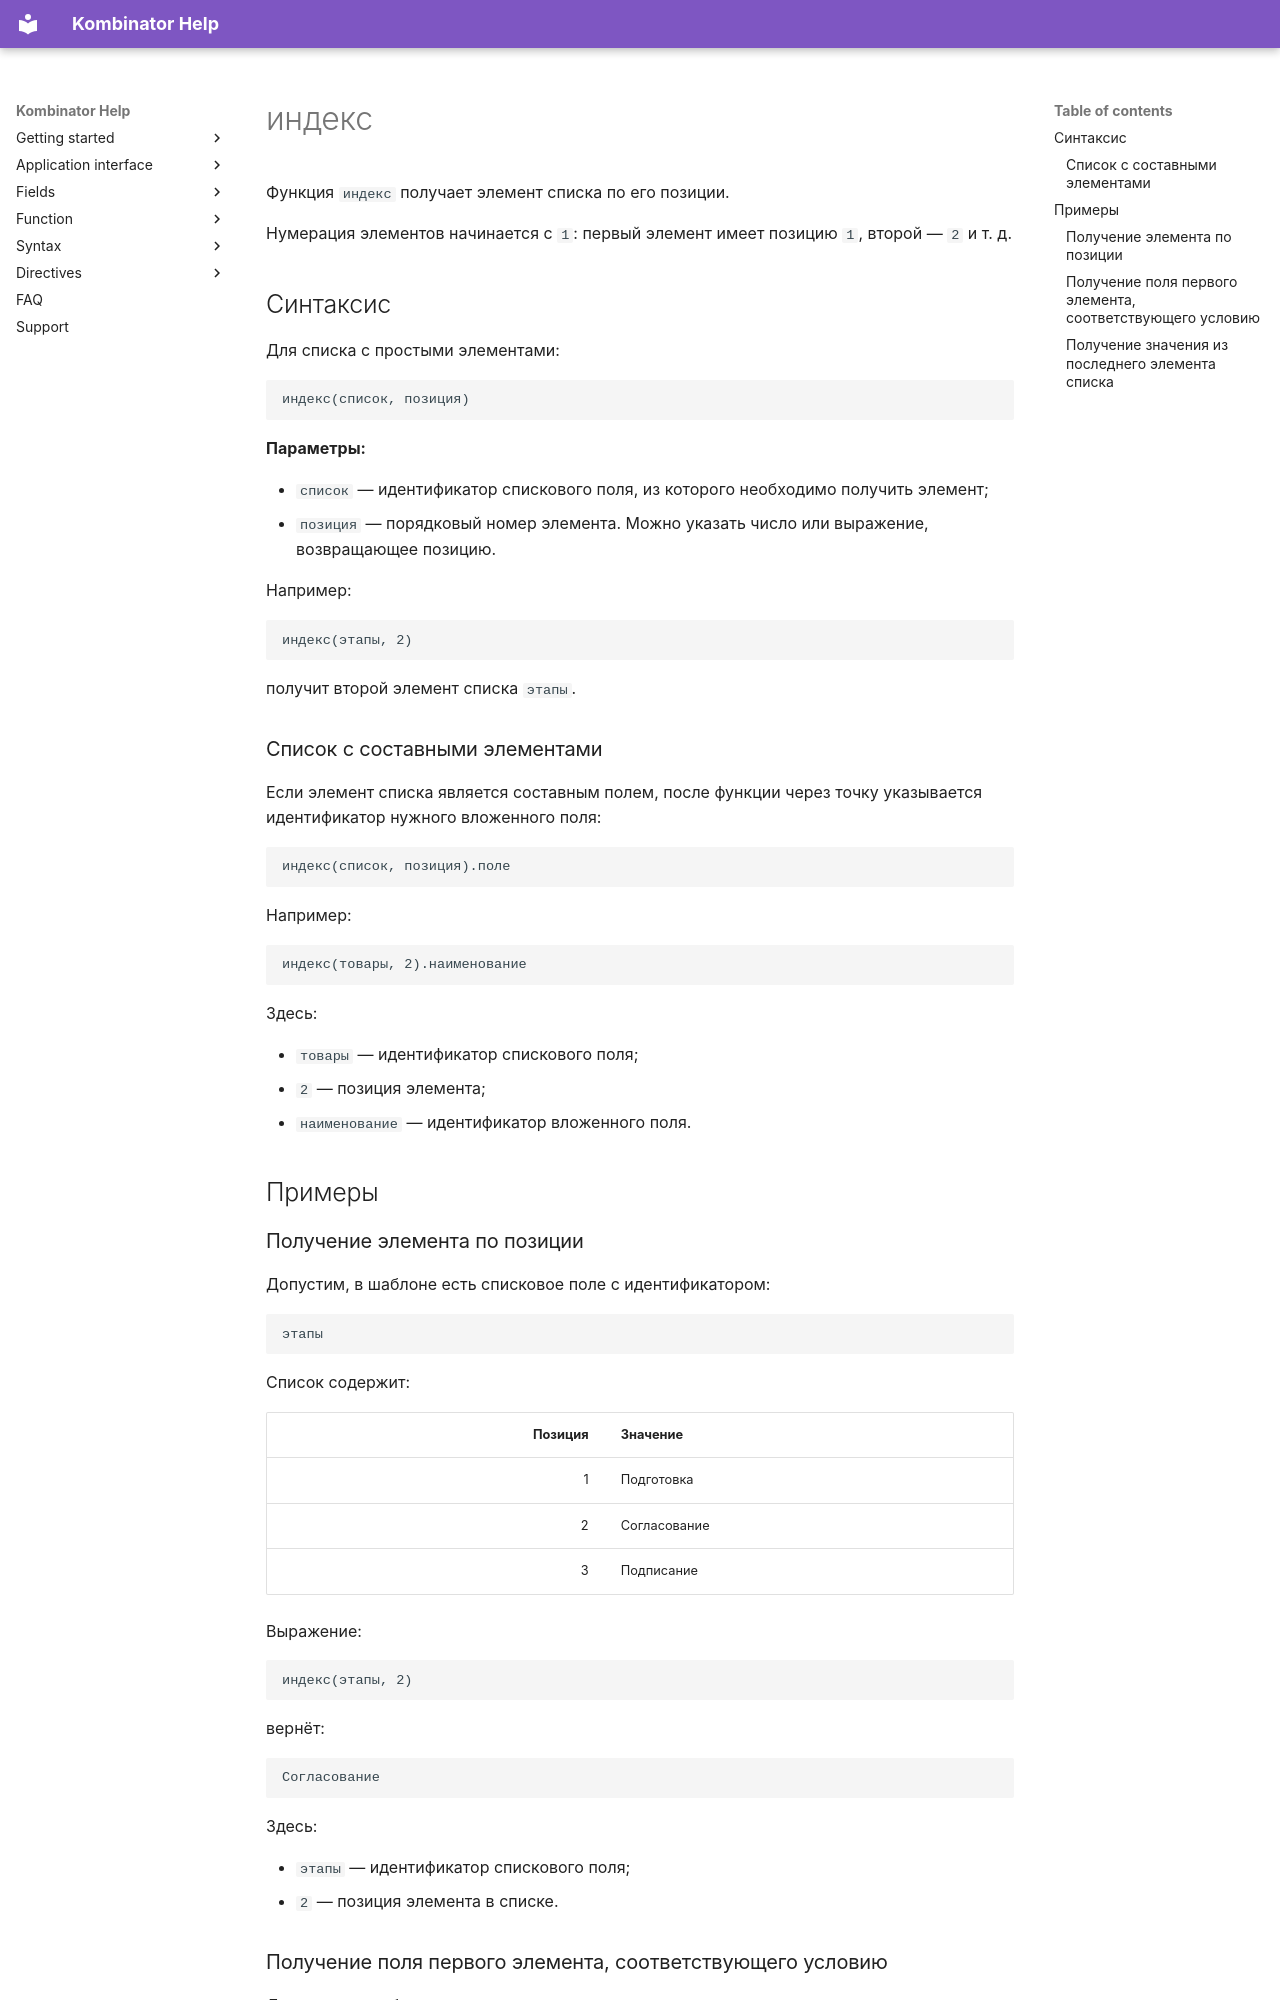

repository: EvgenyAkinshin/kombinator_help_en · page: ReferenceGuide/functions/Lists/index.ru/index.html · generator: mkdocs

# индекс

Функция `индекс` получает элемент списка по его позиции.

Нумерация элементов начинается с `1`: первый элемент имеет позицию `1`, второй — `2` и т. д.

## Синтаксис

Для списка с простыми элементами:

```text
индекс(список, позиция)
```

**Параметры:**

- `список` — идентификатор спискового поля, из которого необходимо получить элемент;
- `позиция` — порядковый номер элемента. Можно указать число или выражение, возвращающее позицию.

Например:

```text
индекс(этапы, 2)
```

получит второй элемент списка `этапы`.

### Список с составными элементами

Если элемент списка является составным полем, после функции через точку указывается идентификатор нужного вложенного поля:

```text
индекс(список, позиция).поле
```

Например:

```text
индекс(товары, 2).наименование
```

Здесь:

- `товары` — идентификатор спискового поля;
- `2` — позиция элемента;
- `наименование` — идентификатор вложенного поля.

## Примеры

### Получение элемента по позиции

Допустим, в шаблоне есть списковое поле с идентификатором:

```text
этапы
```

Список содержит:

| Позиция | Значение |
| ---: | --- |
| 1 | Подготовка |
| 2 | Согласование |
| 3 | Подписание |

Выражение:

```text
индекс(этапы, 2)
```

вернёт:

```text
Согласование
```

Здесь:

- `этапы` — идентификатор спискового поля;
- `2` — позиция элемента в списке.
